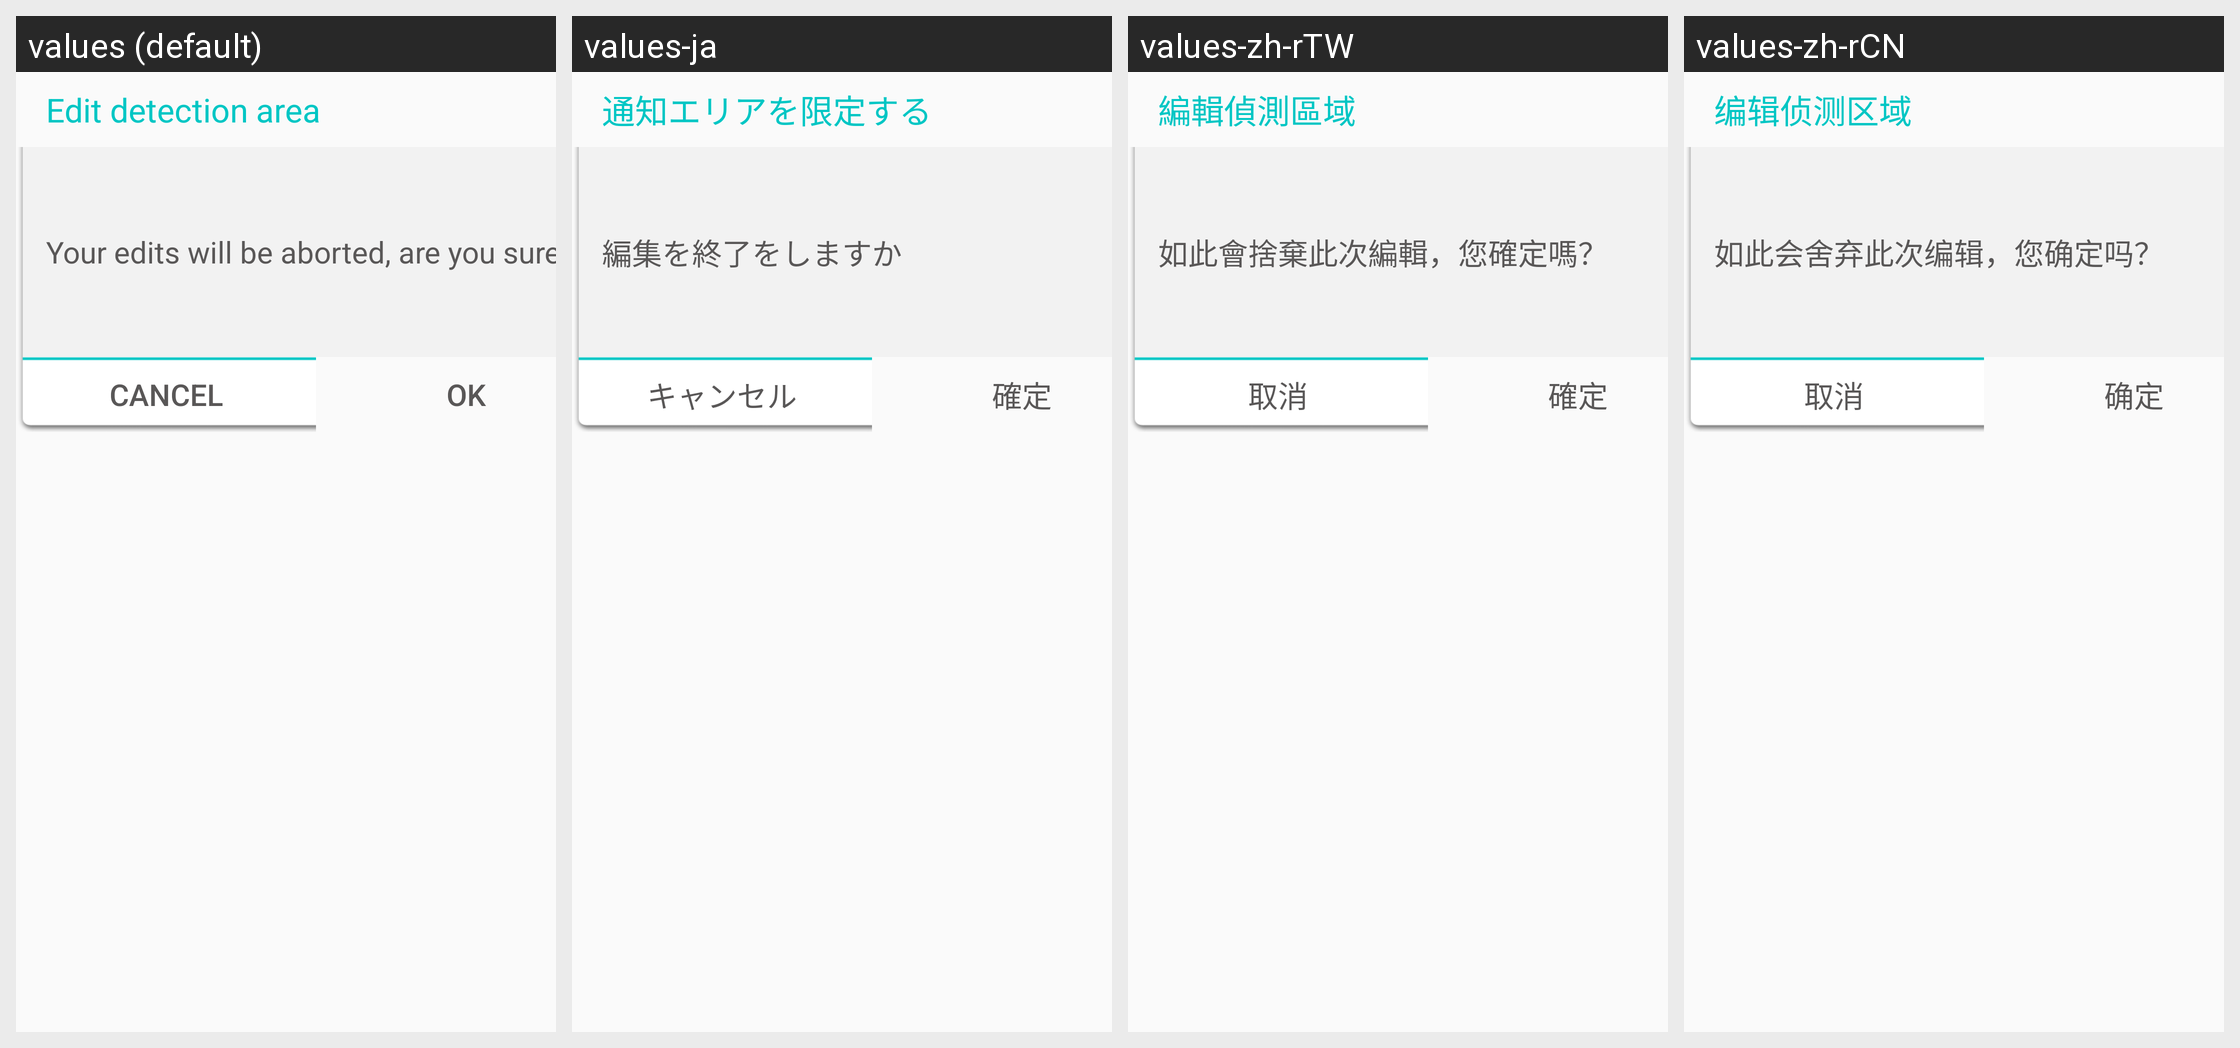

Locale-by-locale string values for the Android screen shown in this grid:
Android screen res/layout/layout_motion_zone_cancel_dialog.xml rendered under 4 locales, left to right: values (default), values-ja, values-zh-rTW, values-zh-rCN. Device: Nexus 5 (rendered at 1080×1920; each locale shown at half size, 540×960, under a caption strip naming it); theme AppTheme.
Other locales in the repository, not shown: values-en, values-th.
Strings drawn on this screen, with the default value and each locale's value (text and hints the layout hard-codes, and strings that could not be matched under every locale, appear in the picture but are not listed):

motion_zone_title
  values: Edit detection area
  values-ja: 通知エリアを限定する
  values-zh-rTW: 編輯偵測區域
  values-zh-rCN: 编辑侦测区域

motion_zone_cancel_body
  values: Your edits will be aborted, are you sure?
  values-ja: 編集を終了をしますか
  values-zh-rTW: 如此會捨棄此次編輯，您確定嗎？
  values-zh-rCN: 如此会舍弃此次编辑，您确定吗？

cancel
  values: Cancel
  values-ja: キャンセル
  values-zh-rTW: 取消
  values-zh-rCN: 取消

sure
  values: OK
  values-ja: 確定
  values-zh-rTW: 確定
  values-zh-rCN: 确定
